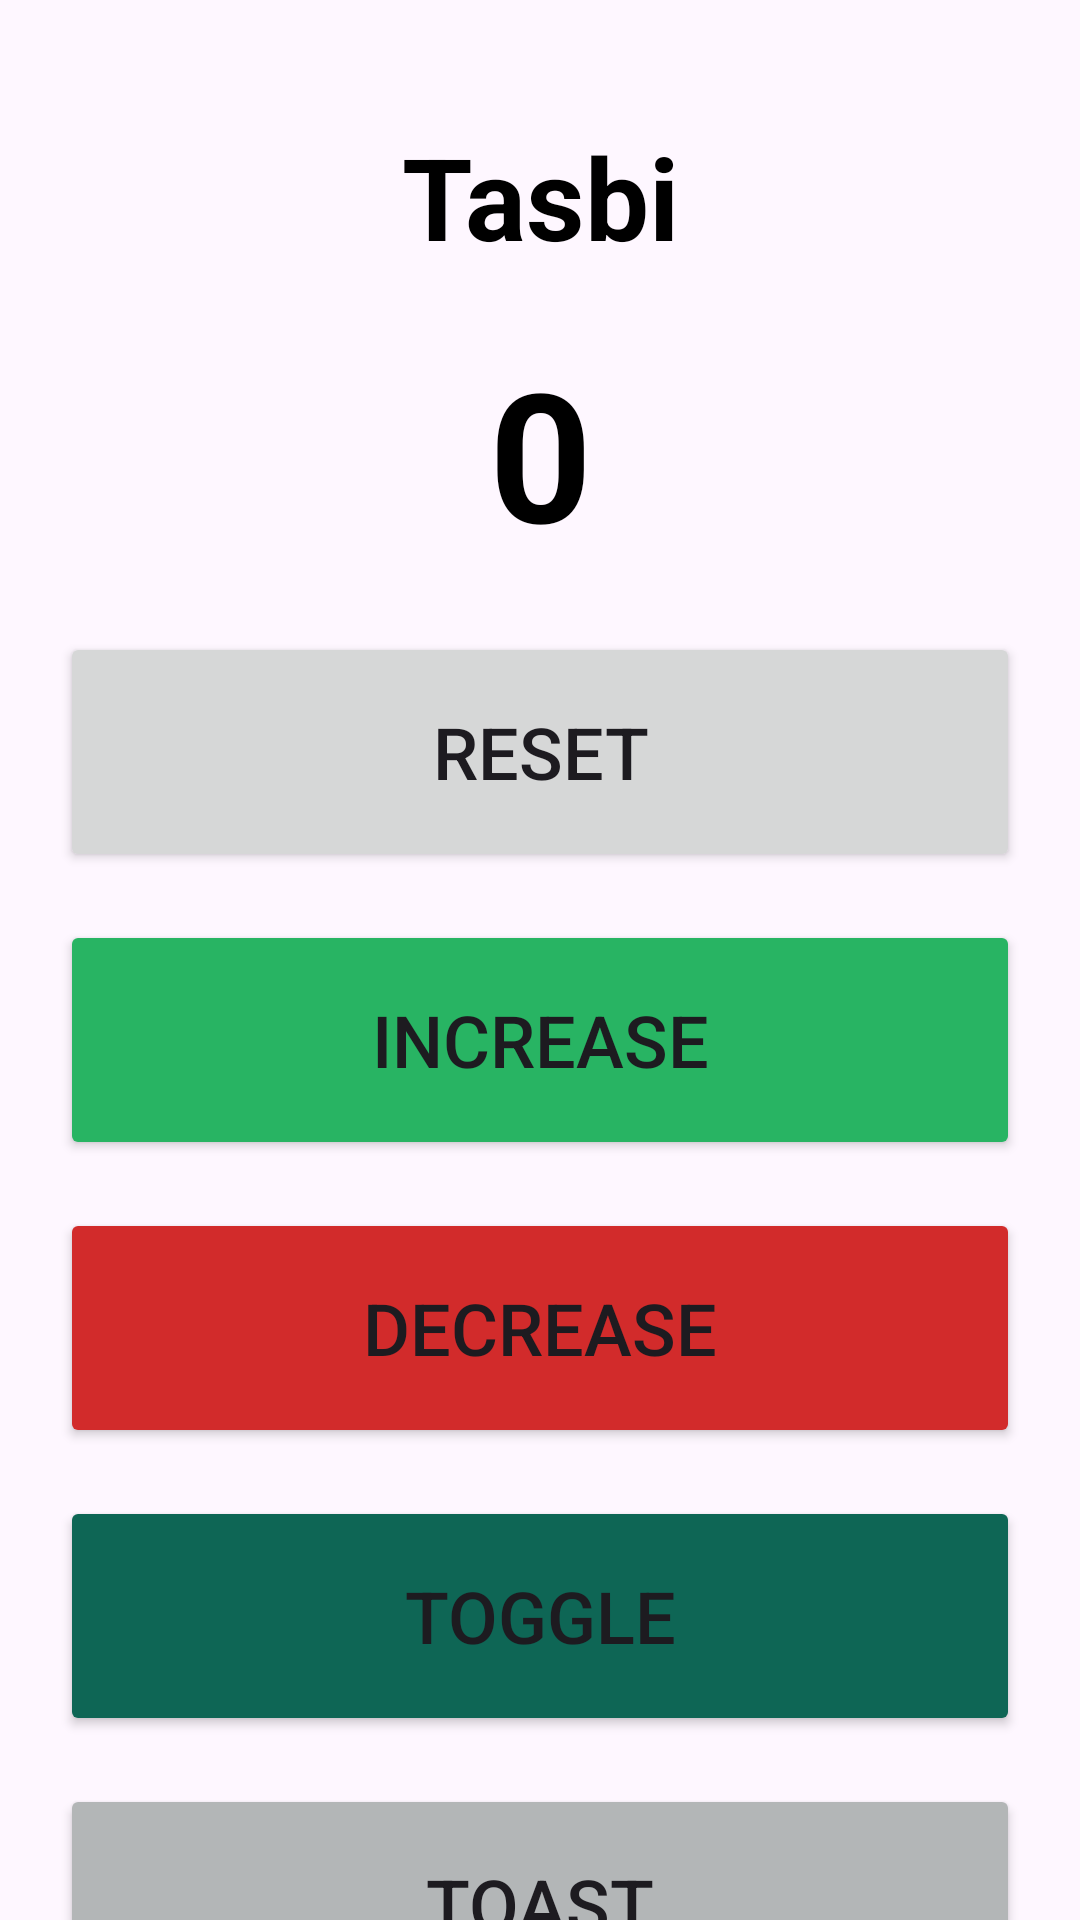

Android layout source for this screen:
<!-- AndroidManifest.xml: application theme Theme.JavaDemo -->
<!-- res/layout/tasbi_layout.xml -->
<?xml version="1.0" encoding="utf-8"?>
<LinearLayout xmlns:android="http://schemas.android.com/apk/res/android"
    android:layout_width="match_parent"
    android:layout_height="match_parent"
    android:orientation="vertical"
    android:paddingHorizontal="20dp"
    android:paddingTop="40dp"
    >

    <TextView
        android:layout_width="match_parent"
        android:layout_height="wrap_content"
        android:textAlignment="center"
        android:text="Tasbi"
        android:textSize="38sp"
        android:textStyle="bold"
        android:textColor="#000000"
        />

    <TextView
        android:id="@+id/tasbi"
        android:layout_width="match_parent"
        android:layout_height="wrap_content"
        android:textAlignment="center"
        android:text="0"
        android:textSize="60sp"
        android:textStyle="bold"
        android:textColor="#000000"
        android:layout_marginVertical="20sp"
        android:visibility="visible"
        />

    <Button
        android:id="@+id/reset"
        android:layout_width="match_parent"
        android:layout_height="80sp"
        android:text="Reset"
        android:textSize="24sp"
        />

    <Button
        android:id="@+id/increase"
        android:layout_width="match_parent"
        android:layout_height="80sp"
        android:text="Increase"
        android:textSize="24sp"
        android:backgroundTint="#28b463"
        android:layout_marginVertical="16sp"
        />

    <Button
        android:id="@+id/decrease"
        android:layout_width="match_parent"
        android:layout_height="80sp"
        android:text="Decrease"
        android:textSize="24sp"
        android:backgroundTint="#D22B2B"
        />

    <Button
        android:id="@+id/toggle"
        android:layout_width="match_parent"
        android:layout_height="80sp"
        android:text="Toggle"
        android:textSize="24sp"
        android:backgroundTint="#0e6655"
        android:layout_marginVertical="16sp"
        />

    <Button
        android:id="@+id/toast"
        android:layout_width="match_parent"
        android:layout_height="80sp"
        android:text="Toast"
        android:textSize="24sp"
        android:backgroundTint="#b3b6b7"
        />


</LinearLayout>
<!-- resources referenced by this layout -->
<resources>
  <style name="Theme.JavaDemo" parent="Base.Theme.JavaDemo" />
  <style name="Base.Theme.JavaDemo" parent="Theme.Material3.DayNight.NoActionBar">
          
          
      </style>
</resources>
